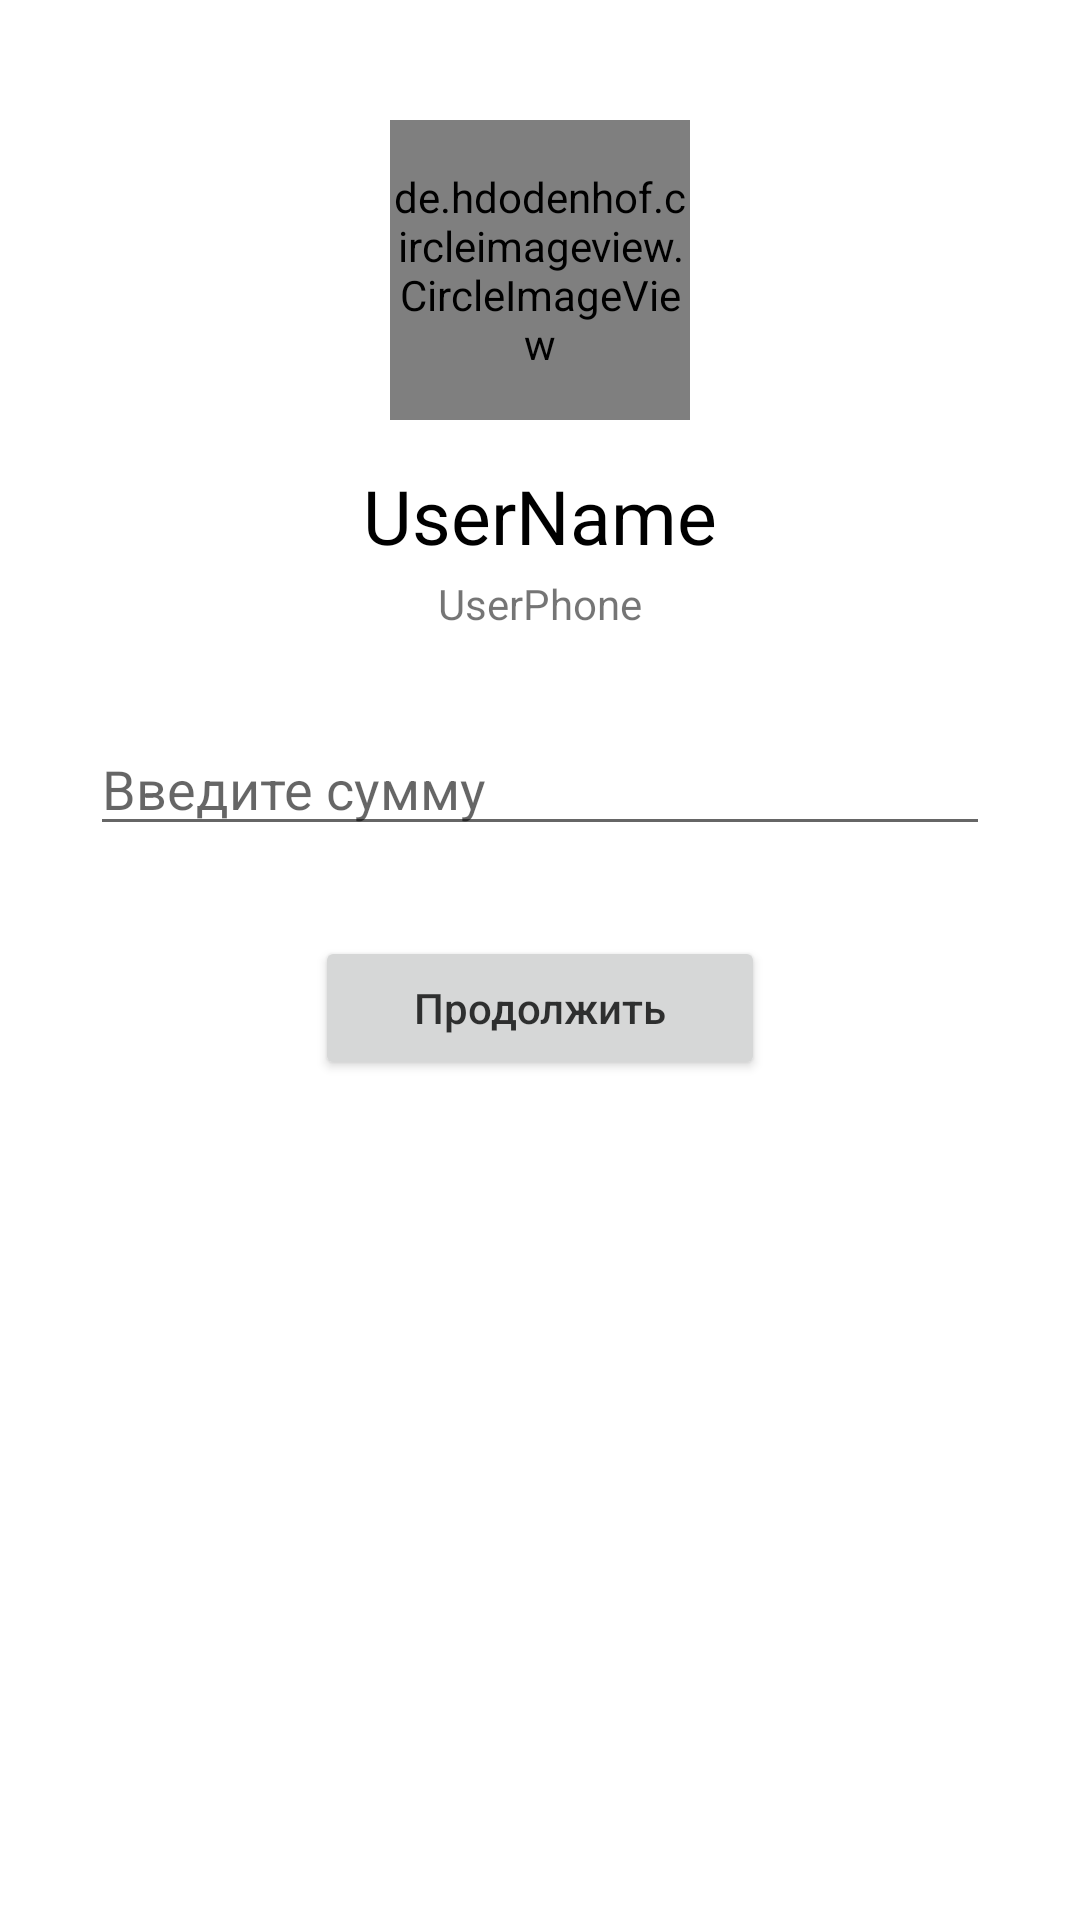

Write the Android layout XML for this screen, with the resource values it uses.
<!-- AndroidManifest.xml: application theme Theme.ChipInV01 -->
<!-- res/layout/custom_dialog_for_add_amount.xml -->
<?xml version="1.0" encoding="utf-8"?>
<androidx.constraintlayout.widget.ConstraintLayout xmlns:android="http://schemas.android.com/apk/res/android"
    android:layout_width="match_parent"
    android:layout_height="match_parent"
    android:id="@+id/customDialog"
    xmlns:app="http://schemas.android.com/apk/res-auto">
<de.hdodenhof.circleimageview.CircleImageView
    android:layout_width="100dp"
    android:layout_height="100dp"
    app:layout_constraintTop_toTopOf="parent"
    app:layout_constraintLeft_toLeftOf="parent"
    app:layout_constraintRight_toRightOf="parent"
    android:src="@drawable/ic_baseline_account_circle_24"
    android:layout_marginTop="40dp"
    android:id="@+id/dialog_boxImage"
    ></de.hdodenhof.circleimageview.CircleImageView>
    <TextView
        android:layout_width="match_parent"
        android:layout_height="wrap_content"
        app:layout_constraintTop_toBottomOf="@id/dialog_boxImage"
        android:id="@+id/dialog_boxUserName"
        android:text="UserName"
        android:textSize="25sp"
        android:layout_marginTop="15dp"
        android:textColor="#000"
        android:textAlignment="center"
        android:fontFamily="sans-serif"

        ></TextView>
    <TextView
        android:layout_width="match_parent"
        android:layout_height="wrap_content"
        app:layout_constraintTop_toBottomOf="@id/dialog_boxUserName"
        android:id="@+id/dialog_boxUserPhone"
        android:text="UserPhone"
        android:textSize="14sp"
        android:layout_marginTop="3dp"
        android:textAlignment="center"
        android:fontFamily="sans-serif"

        ></TextView>
    <EditText
        android:layout_width="300dp"
        android:layout_height="wrap_content"
        app:layout_constraintTop_toBottomOf="@+id/dialog_boxUserPhone"
        app:layout_constraintLeft_toLeftOf="parent"
        app:layout_constraintRight_toRightOf="parent"
        android:hint="Введите сумму"
        android:layout_marginTop="30dp"
        android:id="@+id/dialog_UserAmountText"
        android:inputType="numberDecimal"

        ></EditText>

    <Button
        android:id="@+id/ContinueBtn"
        android:layout_width="150dp"
        android:layout_height="wrap_content"
        android:layout_marginTop="30dp"
        android:text="Продолжить"
        android:textAllCaps="false"
        android:textColor="#C8000000"
        app:layout_constraintLeft_toLeftOf="parent"
        app:layout_constraintRight_toRightOf="parent"
        app:layout_constraintTop_toBottomOf="@+id/dialog_UserAmountText"></Button>
</androidx.constraintlayout.widget.ConstraintLayout>
<!-- resources referenced by this layout -->
<resources>
  <style name="Theme.ChipInV01" parent="Theme.MaterialComponents.DayNight.DarkActionBar">
          
          <item name="colorPrimary">#414142</item>
          <item name="colorPrimaryVariant">#414142</item>
          <item name="colorOnPrimary">#FFFFFF</item>
          
          <item name="colorSecondary">#595959</item>
          <item name="colorSecondaryVariant">@color/teal_700</item>
          <item name="colorOnSecondary">#DDDDDD</item>
          
          <item name="android:statusBarColor" tools:targetApi="l">?attr/colorPrimaryVariant</item>
          
      </style>
  <!-- not gathered from this repository: default colours our renderer supplied (Android Studio template values) -->
  <color name="teal_700">#FF018786</color>
</resources>
